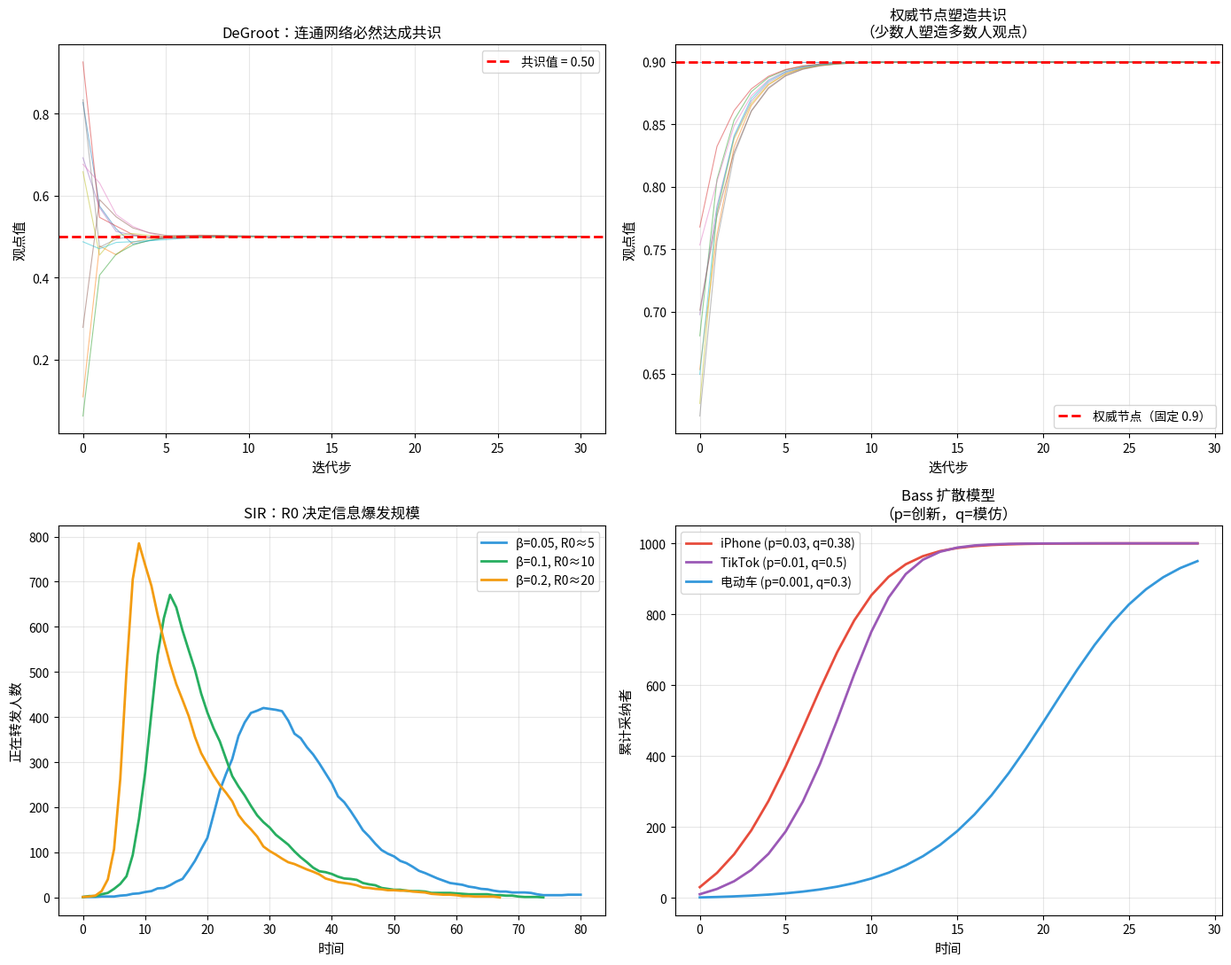

Recreate this plot in Python.
"""
02-opinion-dynamics.py · 观点动力学 · DeGroot + HK + SIR
=========================================================
子领域 5 · culture-cognition · 第 2 节

历史 · 直觉 · 数学
-------------------
观点动力学是文化/传播/认知子领域的核心数学工具。三个里程碑：

1. **DeGroot (1974)**：线性平均模型——观点是邻居的加权平均
   · x_i(t+1) = Σ w_ij x_j(t)，W = [w_ij] 是权重矩阵
   · 收敛到"加权平均共识"
   · 应用：社交媒体影响力、专家共识形成

2. **Hegselmann-Krause (2002)**：有界信任模型（已在子领域 4 讲过）
   · 只听观点接近的人 → 极化涌现

3. **SIR 模型 (1927)**：流行病模型
   · 信息扩散与疾病扩散同构
   · S（易感）→ I（感染）→ R（康复）
   · 一个推文传播 = 一个病毒传播

本节把三者串起来：从"观点如何变化"到"观点如何扩散"。
"""

import matplotlib
matplotlib.use('Agg')
import matplotlib.pyplot as plt
import numpy as np
np.random.seed(42)


# ============================================================
# Part 1: DeGroot 模型——线性平均
# ============================================================

print("=" * 70)
print("Part 1: DeGroot 模型——共识形成")
print("=" * 70)
print("""
DeGroot 1974：每人观点 = 邻居观点的加权平均
  x(t+1) = W · x(t)
  长期：x(∞) = W^∞ · x(0)
  
如果 W 是不可约非周期的（连通图），最终所有人达成共识。
共识值取决于 W 和初始 x(0)。
""")

# 构造一个社交网络（随机图）
N = 50
G_adj = (np.random.rand(N, N) < 0.1).astype(float)
np.fill_diagonal(G_adj, 1)  # 自连接
# 行归一化得到 W
W = G_adj / G_adj.sum(axis=1, keepdims=True)

# 初始观点
x0 = np.random.uniform(0, 1, N)
x = x0.copy()
history = [x.copy()]

for t in range(30):
    x = W @ x
    history.append(x.copy())

history = np.array(history)
print(f"  初始观点标准差：{x0.std():.3f}")
print(f"  最终观点标准差：{x.std():.3f}（应该接近 0）")
print(f"  最终共识值：{x.mean():.3f}")
print(f"  → DeGroot 模型下，连通网络必然达成共识")


# ============================================================
# Part 2: 加入了"权威节点"的 DeGroot
# ============================================================

print("\n" + "=" * 70)
print("Part 2: 权威节点——少数人塑造共识")
print("=" * 70)

# 让节点 0 成为"权威"——很多节点连向他
W2 = G_adj.copy()
W2[:, 0] = 5  # 节点 0 权重高
W2 = W2 / W2.sum(axis=1, keepdims=True)

history2 = []
x = x0.copy()
x[0] = 0.9  # 权威节点观点是 0.9
fixed_node = 0
for t in range(30):
    new_x = W2 @ x
    new_x[fixed_node] = 0.9  # 权威不变
    x = new_x
    history2.append(x.copy())
history2 = np.array(history2)

print(f"  权威节点观点：固定为 0.9")
print(f"  最终平均观点：{x.mean():.3f}（应该被拉向 0.9）")
print(f"  → 少数权威节点能塑造整个群体的共识")


# ============================================================
# Part 3: SIR 信息扩散模型
# ============================================================

print("\n" + "=" * 70)
print("Part 3: SIR 信息扩散——一条推文如何传播")
print("=" * 70)
print("""
SIR 模型：
  · S（Susceptible 易感）：还没看到信息
  · I（Infected 感染）：正在转发
  · R（Recovered 康复）：看过但不再转发
  
传染率 β：S 看到信息后转发的概率
康复率 γ：I 不再转发的概率

基本再生数 R0 = β / γ：
  · R0 > 1：信息病毒式传播
  · R0 < 1：信息消亡
  · R0 = 1：临界点
""")

def sir_on_network(N, avg_degree, beta, gamma, days=50):
    """网络上的 SIR"""
    import networkx as nx
    G = nx.erdos_renyi_graph(N, avg_degree / N)
    # 初始：1 个感染
    state = np.array(['S'] * N)
    state[0] = 'I'
    S = [N - 1]; I = [1]; R = [0]
    
    for d in range(days):
        new_state = state.copy()
        for i in range(N):
            if state[i] == 'I':
                # 传染邻居
                for nb in G.neighbors(i):
                    if state[nb] == 'S' and np.random.rand() < beta:
                        new_state[nb] = 'I'
                # 自己康复
                if np.random.rand() < gamma:
                    new_state[i] = 'R'
        state = new_state
        S.append((state == 'S').sum())
        I.append((state == 'I').sum())
        R.append((state == 'R').sum())
        if I[-1] == 0:
            break
    return S, I, R

# 不同 R0 的对比
print(f"\n  不同 R0 下的传播规模：")
for beta, gamma in [(0.05, 0.1), (0.1, 0.1), (0.2, 0.1), (0.4, 0.1)]:
    R0 = beta / gamma * 10  # 接触数 10
    S, I, R = sir_on_network(1000, 10, beta, gamma, days=100)
    infected_total = R[-1] + I[-1]
    print(f"    β={beta}, γ={gamma}, R0≈{R0:.1f}: 感染 {infected_total}/1000 = {infected_total/10:.0f}%")


# ============================================================
# Part 4: 可视化
# ============================================================

fig, axes = plt.subplots(2, 2, figsize=(14, 11))

# 4a: DeGroot 共识形成
ax = axes[0, 0]
for i in range(0, N, 5):
    ax.plot(range(31), history[:, i], alpha=0.5, linewidth=0.8)
ax.axhline(history[-1].mean(), color='red', linestyle='--', linewidth=2,
          label=f'共识值 = {history[-1].mean():.2f}')
ax.set_xlabel('迭代步', fontsize=11)
ax.set_ylabel('观点值', fontsize=11)
ax.set_title('DeGroot：连通网络必然达成共识', fontsize=12)
ax.legend()
ax.grid(alpha=0.3)

# 4b: 权威节点
ax = axes[0, 1]
for i in range(0, N, 5):
    ax.plot(range(len(history2)), history2[:, i], alpha=0.5, linewidth=0.8)
ax.axhline(0.9, color='red', linestyle='--', linewidth=2, label='权威节点（固定 0.9）')
ax.set_xlabel('迭代步', fontsize=11)
ax.set_ylabel('观点值', fontsize=11)
ax.set_title('权威节点塑造共识\n（少数人塑造多数人观点）', fontsize=12)
ax.legend()
ax.grid(alpha=0.3)

# 4c: SIR 不同 R0
ax = axes[1, 0]
for beta, gamma, color, label in [(0.05, 0.1, '#3498DB', 'R0≈5'),
                                    (0.1, 0.1, '#27AE60', 'R0≈10'),
                                    (0.2, 0.1, '#F39C12', 'R0≈20')]:
    S, I, R = sir_on_network(1000, 10, beta, gamma, days=80)
    ax.plot(I, label=f'β={beta}, {label}', linewidth=2, color=color)
ax.set_xlabel('时间', fontsize=11)
ax.set_ylabel('正在转发人数', fontsize=11)
ax.set_title('SIR：R0 决定信息爆发规模', fontsize=12)
ax.legend()
ax.grid(alpha=0.3)

# 4d: 阈值模型——创新扩散
ax = axes[1, 1]
# Bass 模型简化：采纳者 = (p + q * F(t)) * (N - F(t))
# p = 创新系数, q = 模仿系数
def bass_diffusion(N_total, p, q, T=30):
    adopters = [N_total * p]
    cumulative = [adopters[0]]
    for t in range(1, T):
        new = (p + q * cumulative[-1] / N_total) * (N_total - cumulative[-1])
        adopters.append(new)
        cumulative.append(cumulative[-1] + new)
    return np.array(adopters), np.array(cumulative)

for p, q, color, label in [(0.03, 0.38, '#E74C3C', 'iPhone'),
                            (0.01, 0.5, '#9B59B6', 'TikTok'),
                            (0.001, 0.3, '#3498DB', '电动车')]:
    new_adopters, cum = bass_diffusion(1000, p, q)
    ax.plot(cum, label=f'{label} (p={p}, q={q})', linewidth=2, color=color)
ax.set_xlabel('时间', fontsize=11)
ax.set_ylabel('累计采纳者', fontsize=11)
ax.set_title('Bass 扩散模型\n（p=创新，q=模仿）', fontsize=12)
ax.legend()
ax.grid(alpha=0.3)

plt.tight_layout()
plt.savefig('02-opinion-dynamics.png', dpi=100, bbox_inches='tight')
print(f"\n  图已保存：02-opinion-dynamics.png")


# ============================================================
# Part 5: 综合思考
# ============================================================

print("\n" + "=" * 70)
print("Part 5: 综合思考——三个模型的统一视角")
print("=" * 70)
print("""
DeGroot / HK / SIR 看似不同，本质都在描述**扩散动力学**：

  · DeGroot：观点在网络上"平滑扩散"（连续值）
  · HK：观点在有界信任下"分裂扩散"（多峰）
  · SIR：信息在网络上"传染扩散"（离散状态）

数学骨架都是：x(t+1) = f(W, x(t))

应用：
  · DeGroot → 分析 Facebook/Twitter 上的影响力
  · HK → 解释政治极化、商业品牌分化
  · SIR → 预测 meme 病毒式传播、谣言扩散

前沿：
  · LLM 时代的"AI agent 观点动力学"——AI 也能影响人类共识
  · Park et al. 2023 Generative Agents：AI agent 之间也有观点动力学
""")

print("=" * 70)
print("✓ 02-opinion-dynamics.py 跑通")
print("=" * 70)
